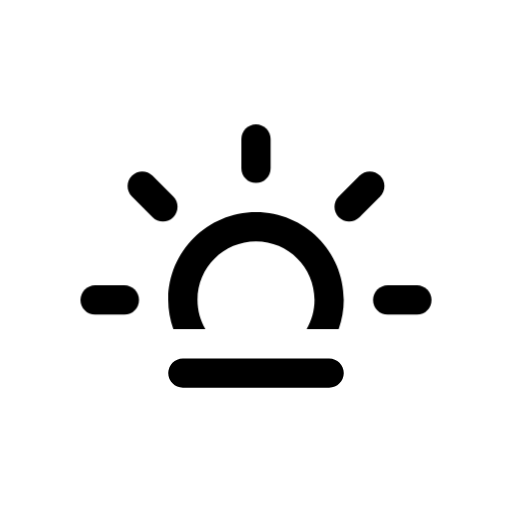
t = 0.00 s
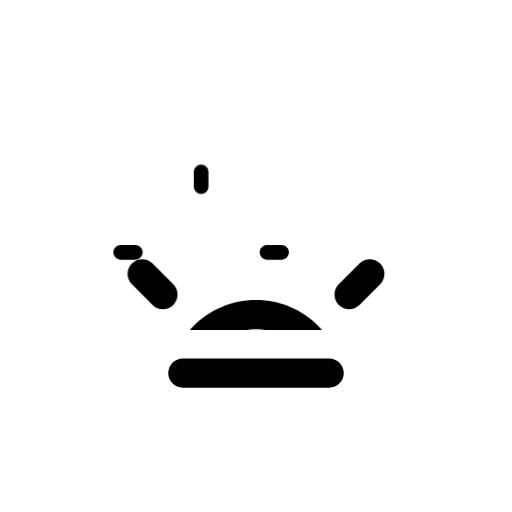
t = 3.00 s
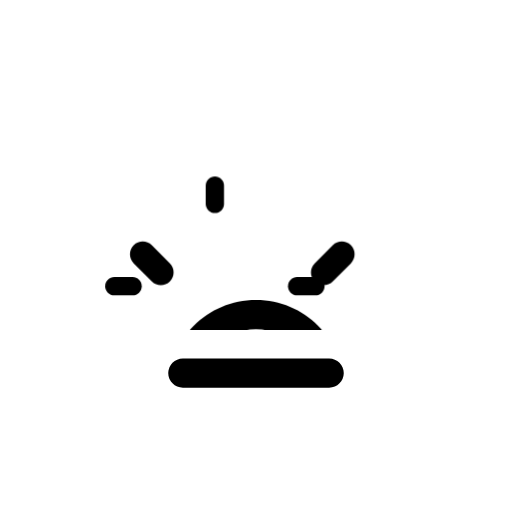
t = 3.75 s
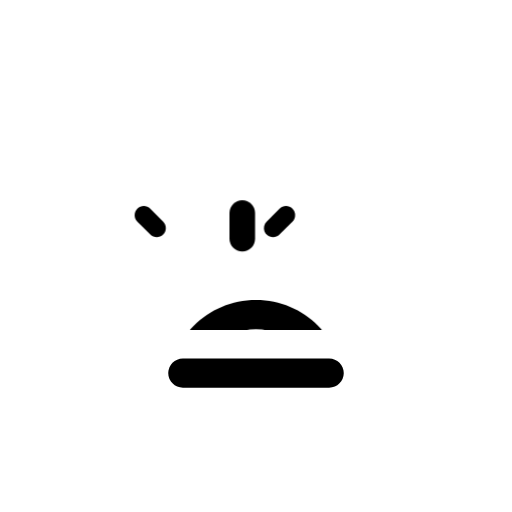
t = 5.25 s
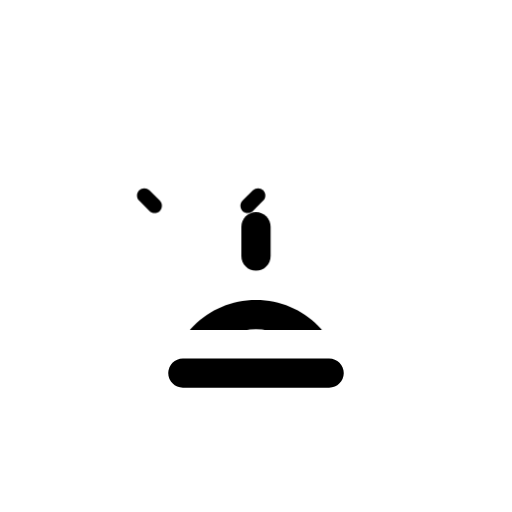
t = 6.00 s
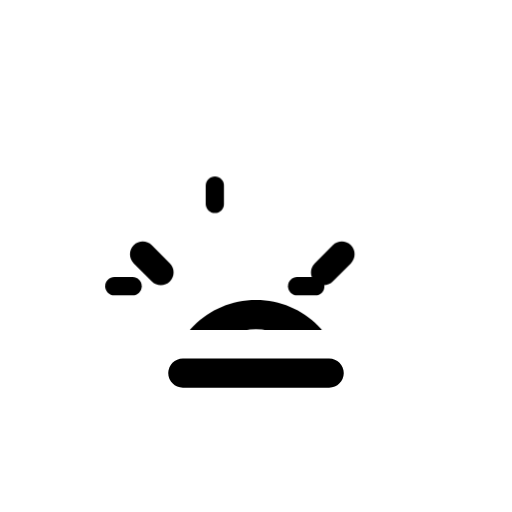
t = 8.25 s

The animated SVG that drew these frames (rendered in a browser with its animation timeline set to each time). Animation: 6 CSS @keyframes rules; frames cover the first 8.25 s, repeats indefinitely.


<svg
    version="1.1"
    id="sunsetAlt"
    class="climacon climacon_sunsetAlt"
    xmlns="http://www.w3.org/2000/svg"
    xmlns:xlink="http://www.w3.org/1999/xlink"
    x="0px"
    y="0px"
    viewBox="15 15 70 70"
    enable-background="new 15 15 70 70"
    xml:space="preserve">
    <style type="text/css"><![CDATA[

        svg{
            shape-rendering: geometricPrecision
        }

        g, path, circle, rect{

            -webkit-transform-origin: 50% 50%;
            -webkit-animation-iteration-count: infinite;
            -webkit-animation-timing-function: linear;
            -webkit-animation-duration: 12s;
            -webkit-animation-direction: normal;
            -moz-transform-origin: 50% 50%;
            -moz-animation-iteration-count: infinite;
            -moz-animation-timing-function: linear;
            -moz-animation-duration: 12s;
            -moz-animation-direction: normal;
            -o-transform-origin: 50% 50%;
            -o-animation-iteration-count: infinite;
            -o-animation-timing-function: linear;
            -o-animation-duration: 12s;
            -o-animation-direction: normal;
            transform-origin: 50% 50%;
            animation-iteration-count: infinite;
            animation-timing-function: linear;
            animation-duration: 12s;
            animation-direction: normal;

        }

        .climacon_componentWrap-sunsetAlt {
            -webkit-animation-name: translateSunset;
            -moz-animation-name: translateSunset;
            -o-animation-name: translateSunset;
            animation-name: translateSunset;

            -webkit-animation-delay: 0;
            -moz-animation-delay: 0;
            -o-animation-delay: 0;
            animation-delay: 0;

            -webkit-animation-duration: 12s;
            -moz-animation-duration: 12s;
            -o-animation-duration: 12s;
            animation-duration: 12s;

            -webkit-animation-direction: normal;
            -moz-animation-direction: normal;
            -o-animation-direction: normal;
            animation-direction: normal;

            -webkit-animation-iteration-count: 1;
            -moz-animation-iteration-count: 1;
            -o-animation-iteration-count: 1;
            animation-iteration-count: 1;

            -webkit-animation-fill-mode: forwards;
            -moz-animation-fill-mode: forwards;
            -o-animation-fill-mode: forwards;
            animation-fill-mode: forwards;

        }

       .climacon_component-stroke_sunSpoke {
            -webkit-animation-name: scale;
            -moz-animation-name: scale;
            -o-animation-name: scale;
            animation-name: scale;

            -webkit-animation-direction: alternate;
            -moz-animation-direction: alternate;
            -o-animation-direction: alternate;
            animation-direction: alternate;

            -webkit-animation-iteration-count: infinite;
            -moz-animation-iteration-count: infinite;
            -o-animation-iteration-count: infinite;
            animation-iteration-count: infinite;

            -webkit-animation-duration: 3s;
            -moz-animation-duration: 3s;
            -o-animation-duration: 3s;
            animation-duration: 3s;

            -webkit-animation-delay: 0;
            -moz-animation-delay: 0;
            -o-animation-delay: 0;
            animation-delay: 0;

            -webkit-animation-fill-mode: both;
            -moz-animation-fill-mode: both;
            -o-animation-fill-mode: both;
            animation-fill-mode: both;

        }

        .climacon_component-stroke_sunSpoke:nth-child(even) {
            -webkit-animation-delay: 3s;
            -moz-animation-delay: 3s;
            -o-animation-delay: 3s;
            animation-delay: 3s;
        }

        @-webkit-keyframes scale{
            0%{
                -webkit-transform: scale(1,1)
            }
            100%{
                -webkit-transform: scale(.5,.5)
            }   
        }

        @-moz-keyframes scale{
            0%{
                -moz-transform: scale(1,1)
            }
            100%{
                -moz-transform: scale(.5,.5)
            }   
        }

        @-o-keyframes scale{
            0%{
                -o-transform: scale(1,1)
            }
            100%{
                -o-transform: scale(.5,.5)
            }   
        }

        @keyframes scale{
            0%{
                transform: scale(1,1)
            }
            100%{
                transform: scale(.5,.5)
            }   
        }

        @-webkit-keyframes fillOpacity {
          0% {
            fill-opacity: 0;
            stroke-opacity: 0;
          }

          100% {
            fill-opacity: 1;
            stroke-opacity: 1;
          }
        }

        @-moz-keyframes fillOpacity {
          0% {
            fill-opacity: 0;
            stroke-opacity: 0;
          }

          100% {
            fill-opacity: 1;
            stroke-opacity: 1;
          }
        }

        @-o-keyframes fillOpacity {
          0% {
            fill-opacity: 0;
            stroke-opacity: 0;
          }

          100% {
            fill-opacity: 1;
            stroke-opacity: 1;
          }
        }

        @keyframes fillOpacity {
          0% {
            fill-opacity: 0;
            stroke-opacity: 0;
          }

          100% {
            fill-opacity: 1;
            stroke-opacity: 1;
          }
        }

        @-webkit-keyframes translateSunset {
          0% {
            -webkit-transform: translateY(-16px);
          }

          25% {
            -webkit-transform: translateY(-4px);
          }

          100% {
            -webkit-transform: translateY(-4px);
          }
        }

        @-moz-keyframes translateSunset {
          0% {
            -moz-transform: translateY(-16px);
          }

          25% {
            -moz-transform: translateY(-4px);
          }

          100% {
            -moz-transform: translateY(-4px);
          }
        }

        @-o-keyframes translateSunset {
          0% {
            -o-transform: translateY(-16px);
          }

          25% {
            -o-transform: translateY(-4px);
          }

          100% {
            -o-transform: translateY(-4px);
          }
        }

        @keyframes translateSunset {
          0% {
            transform: translateY(-16px);
          }

          25% {
            transform: translateY(-4px);
          }

          100% {
            transform: translateY(-4px);
          }
        }

    ]]></style>
    <clipPath id="sunriseClip">
        <rect
        x="15"
        y="15"
        width="70"
        height="45"
        />
    </clipPath>
    <g class="climacon_iconWrap climacon_iconWrap-sunsetAlt">
        <g clip-path="url(#sunriseClip)">
            <g class="climacon_componentWrap climacon_componentWrap-sunsetAlt">
                <g class="climacon_componentWrap climacon_componentWrap-sunSpoke">
                    <path
                    class="climacon_component climacon_component-stroke climacon_component-stroke_sunSpoke climacon_component-stroke_sunSpoke-east"
                    d="M71.997,74.002h-3.999c-1.104,0-2-0.896-2-2c0-1.105,0.896-2,2-2h3.999c1.104,0,2,0.895,2,2C73.997,73.105,73.104,74.002,71.997,74.002z"
                    />
                    <path
                    class="climacon_component climacon_component-stroke climacon_component-stroke_sunSpoke climacon_component-stroke_sunSpoke-east"
                    d="M64.141,60.689c-0.781,0.78-2.048,0.78-2.828,0c-0.779-0.781-0.779-2.047,0-2.828l2.828-2.828c0.78-0.78,2.047-0.78,2.828,0c0.78,0.781,0.78,2.047,0,2.828L64.141,60.689z"
                    />
                    <path
                    class="climacon_component climacon_component-stroke climacon_component-stroke_sunSpoke climacon_component-stroke_sunSpoke-east"
                    d="M50,56.003c-1.104,0-1.999-0.896-1.999-2v-3.999c0-1.104,0.896-2,1.999-2s2,0.896,2,2v3.999C52,55.107,51.104,56.003,50,56.003z"
                    />
                    <path
                    class="climacon_component climacon_component-stroke climacon_component-stroke_sunSpoke climacon_component-stroke_sunSpoke-east"
                    d="M35.86,60.689l-2.828-2.828c-0.781-0.781-0.781-2.047,0-2.828c0.78-0.78,2.047-0.78,2.828,0l2.828,2.828c0.78,0.781,0.78,2.047,0,2.828C37.907,61.47,36.641,61.47,35.86,60.689z"
                    />
                    <path
                    class="climacon_component climacon_component-stroke climacon_component-stroke_sunSpoke climacon_component-stroke_sunSpoke-east"
                    d="M34.002,72.002c0,1.104-0.896,2-1.999,2h-4c-1.104,0-2-0.896-2-2c0-1.105,0.896-2,2-2h4C33.106,70.002,34.002,70.896,34.002,72.002z"
                    />
                </g>
                <g class="climacon_wrapperComponent climacon_wrapperComponent-sunBody">
                    <path
                    class="climacon_component climacon_component-stroke climacon_component-stroke_sunBody"
                    d="M61.302,76h-4.381c0.683-1.176,1.078-2.539,1.078-3.998c0-4.418-3.581-8-7.999-8c-4.417,0-7.999,3.582-7.999,8c0,1.459,0.396,2.822,1.079,3.998h-4.381c-0.444-1.252-0.698-2.594-0.698-3.998c0-6.627,5.373-11.999,11.999-11.999c6.627,0,11.999,5.371,11.999,11.999C61.999,73.406,61.745,74.748,61.302,76z"
                    />
                </g>
            </g>
        </g>
        <g class="climacon_wrapperComponent climacon_wrapperComponent-horizonLine">
            <path
            class="climacon_component climacon_component-stroke climacon_component-stroke_horizonLine"
            d="M40.001,63.998h19.998c1.104,0,2,0.896,2,2c0,1.105-0.896,2-2,2H40.001c-1.104,0-2-0.895-2-2C38.001,64.895,38.897,63.998,40.001,63.998z"
            />
        </g>
    </g>
</svg><!-- sunsetAlt -->
